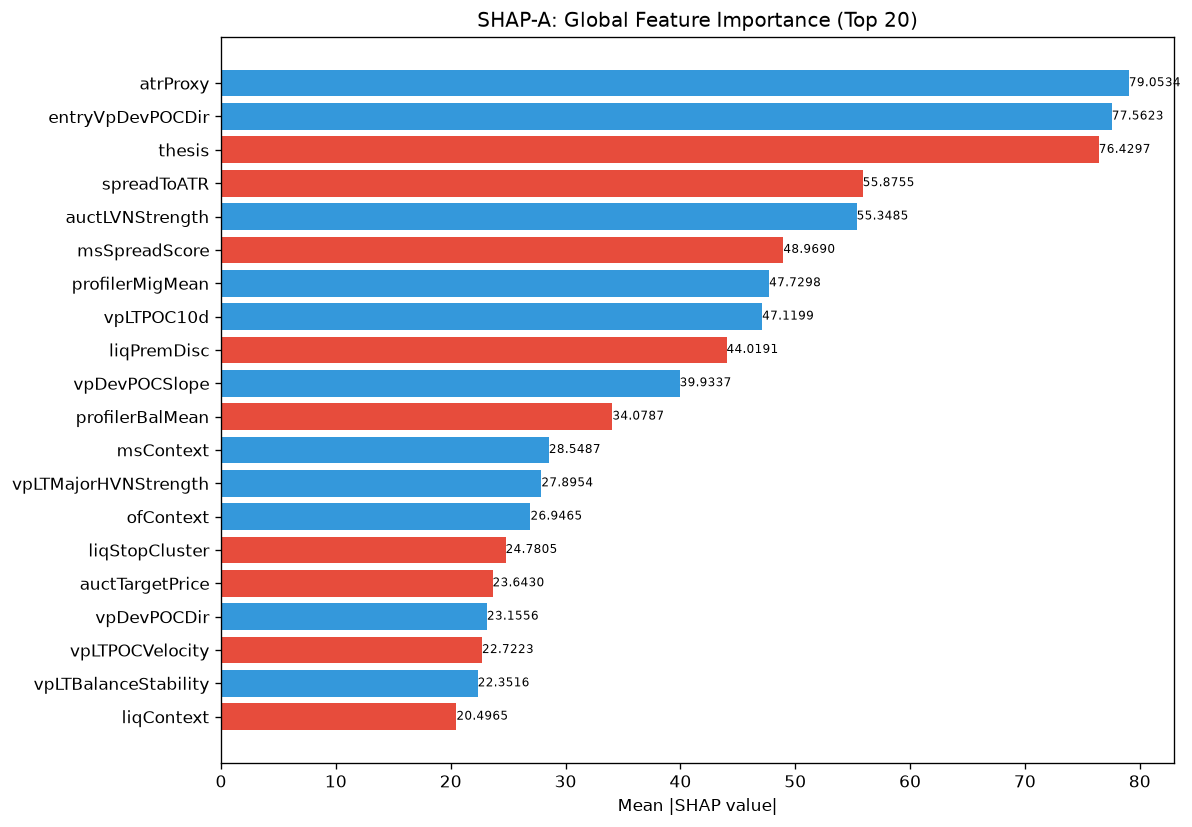

The file beside this chart, header and first rows:
feature, category, mean_abs_shap, mean_shap, std_shap, rank
atrProxy, unknown, 79.05, 2.789, 82.89, 1
entryVpDevPOCDir, unknown, 77.56, 6.201, 35.99, 2
thesis, unknown, 76.43, -0.8719, 75, 3
spreadToATR, unknown, 55.88, -6.488, 51.36, 4
auctLVNStrength, unknown, 55.35, 1.625, 83.11, 5
msSpreadScore, unknown, 48.97, -2.02, 24.71, 6
profilerMigMean, unknown, 47.73, 1.604, 37.05, 7
vpLTPOC10d, unknown, 47.12, 6.795, 29.05, 8
liqPremDisc, unknown, 44.02, -4.359, 70.78, 9
vpDevPOCSlope, unknown, 39.93, 7.265, 34.49, 10
profilerBalMean, unknown, 34.08, -2.631, 21.93, 11
msContext, engine_composite, 28.55, 9.108, 33.88, 12
vpLTMajorHVNStrength, unknown, 27.9, 1.404, 12.07, 13
ofContext, engine_composite, 26.95, 0.7424, 18.13, 14
liqStopCluster, unknown, 24.78, -2.369, 42.52, 15
auctTargetPrice, unknown, 23.64, -2.132, 24.85, 16
vpDevPOCDir, unknown, 23.16, 2.062, 12.86, 17
vpLTPOCVelocity, unknown, 22.72, -1.991, 14.5, 18
vpLTBalanceStability, unknown, 22.35, 1.835, 38.17, 19
liqContext, engine_composite, 20.5, -0.4608, 23.16, 20
msCompression, unknown, 18.74, 2.434, 39.3, 21
vpPriceVsPOC, unknown, 18.59, -0.7801, 11.59, 22
vpLTPOC30d, unknown, 18.35, -2.553, 14.14, 23
vpCompPOC, unknown, 17.2, 0.8405, 9.198, 24
vpDistNakedPOC_ATR, unknown, 16.54, -2.124, 12.98, 25
auctHVNStrength, unknown, 16.49, 0.2729, 13.98, 26
entryVpMigrationConf, unknown, 15.35, -0.1086, 18.61, 27
ofDeltaProxy, unknown, 15.24, 2.136, 8.245, 28
entryVpVAH, unknown, 15.24, -0.8228, 16.34, 29
vpDailyPOC, unknown, 15, 0.2369, 18.83, 30
auctExpReward, unknown, 14.96, 2.304, 24.3, 31
liqEqualHL, unknown, 14.83, 2.26, 12.67, 32
auctExpMoveATR, unknown, 14.15, -0.3322, 8.959, 33
smMitigation, unknown, 13.68, -0.8684, 5.24, 34
ofAbsorption, unknown, 12.93, 0.2285, 15.2, 35
entryVpDistHVN, unknown, 12.78, 0.5455, 16.56, 36
profilerTQMean, unknown, 12.7, -0.5084, 21.54, 37
auctDistLVN, unknown, 12.66, 2.366, 19.86, 38
vpLTTrendDuration, unknown, 12.63, -1.156, 14.05, 39
msTickImbalance, unknown, 11.78, -1.134, 12.05, 40
vpCompVAL, unknown, 11.28, -0.719, 6.485, 41
entryVpVAL, unknown, 10.98, -1.489, 10.93, 42
ofParticipation, unknown, 10.93, 0.6338, 10.34, 43
vpLTAcceptanceAtPrice, unknown, 10.64, -1.129, 5.895, 44
entryVpPOC, unknown, 10.57, 2.015, 6.01, 45
vpLTNearestZoneDir, unknown, 10.08, 0.2207, 4.015, 46
auctAcceptance, unknown, 9.985, -2.301, 22.26, 47
vpLTPOC60d, unknown, 9.71, 0.7374, 6.7, 48
auctDistHVN, unknown, 9.34, -0.3974, 6.068, 49
auctShapeConf, unknown, 9.238, 1.218, 11.4, 50
entryLTNearestZoneStrength, unknown, 9.031, -0.7983, 12.6, 51
smZoneQuality, unknown, 8.845, -0.9889, 8.685, 52
vpLTTransitionScore, unknown, 8.787, 1.005, 18.74, 53
vpPullbackPOC, unknown, 8.556, 1.281, 5.355, 54
ofFlowIntensity, unknown, 8.507, -0.8524, 8.066, 55
vpMigrationScore, unknown, 8.419, -0.002637, 8.583, 56
auctRegimeConf, unknown, 8.391, -1.171, 6.678, 57
smContext, engine_composite, 8.055, -0.1845, 8.714, 58
RR, unknown, 7.547, 2.307, 21.35, 59
vpDistCompPOC, unknown, 7.313, 1.02, 7.746, 60
... 112 more rows
